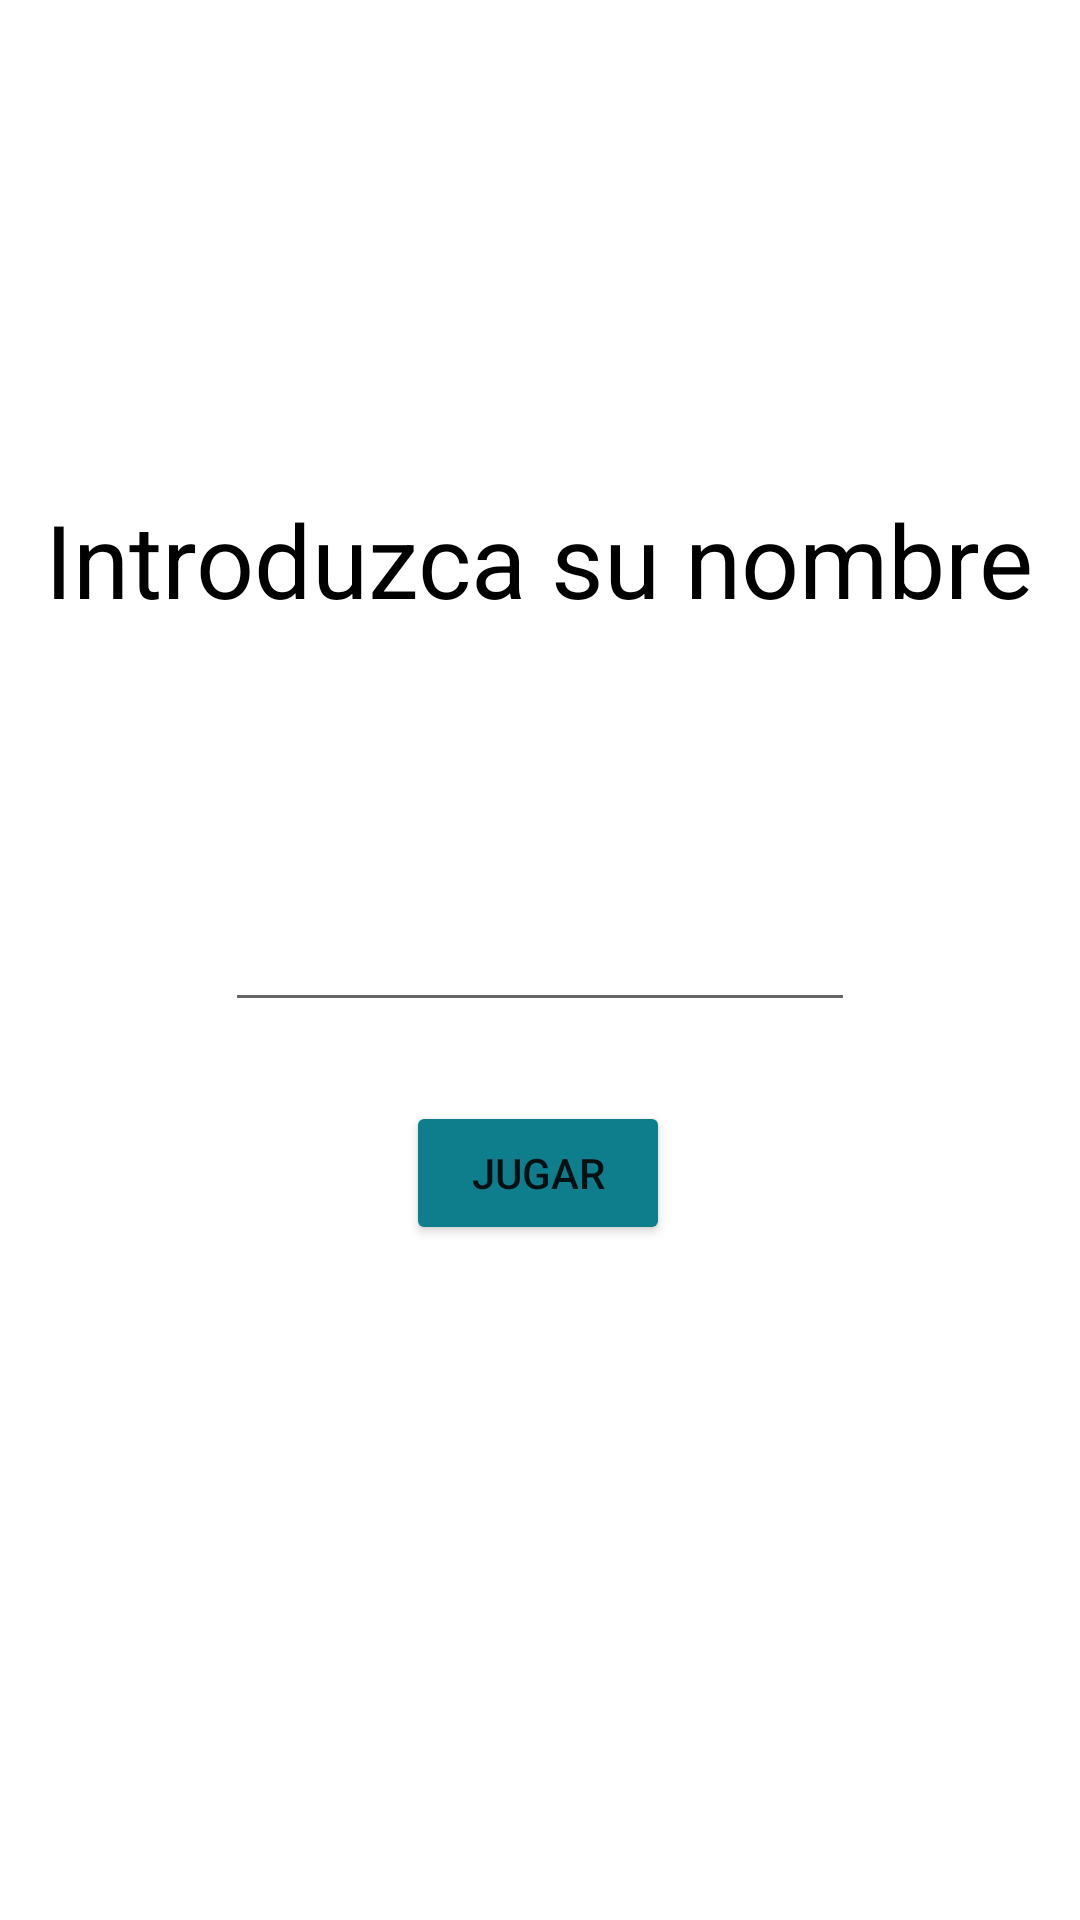

This screen was rendered from an Android layout file. Write that file and the resources it references.
<!-- AndroidManifest.xml: application theme Theme.PiedraPapelTijeras -->
<!-- res/layout/activity_login.xml -->
<?xml version="1.0" encoding="utf-8"?>
<androidx.constraintlayout.widget.ConstraintLayout xmlns:android="http://schemas.android.com/apk/res/android"
    xmlns:app="http://schemas.android.com/apk/res-auto"
    xmlns:tools="http://schemas.android.com/tools"
    android:layout_width="match_parent"
    android:layout_height="match_parent"
    tools:context=".login">


    <Button
        android:id="@+id/botonJugar"
        android:layout_width="wrap_content"
        android:layout_height="wrap_content"
        android:backgroundTint="#0F7E8C"
        android:text="Jugar"
        app:layout_constraintBottom_toBottomOf="parent"
        app:layout_constraintEnd_toEndOf="parent"
        app:layout_constraintHorizontal_bias="0.498"
        app:layout_constraintStart_toStartOf="parent"
        app:layout_constraintTop_toTopOf="parent"
        app:layout_constraintVertical_bias="0.62" />

    <EditText
        android:id="@+id/ETNombre"
        android:layout_width="wrap_content"
        android:layout_height="wrap_content"
        android:ems="10"
        android:inputType="textPersonName"
        app:layout_constraintBottom_toBottomOf="parent"
        app:layout_constraintEnd_toEndOf="parent"
        app:layout_constraintStart_toStartOf="parent"
        app:layout_constraintTop_toTopOf="parent" />

    <TextView
        android:id="@+id/texto"
        android:layout_width="wrap_content"
        android:layout_height="wrap_content"
        android:text="Introduzca su nombre"
        android:textColor="#000000"
        android:textSize="34sp"
        app:layout_constraintBottom_toBottomOf="parent"
        app:layout_constraintEnd_toEndOf="parent"
        app:layout_constraintHorizontal_bias="0.498"
        app:layout_constraintStart_toStartOf="parent"
        app:layout_constraintTop_toTopOf="parent"
        app:layout_constraintVertical_bias="0.275" />


</androidx.constraintlayout.widget.ConstraintLayout>
<!-- resources referenced by this layout -->
<resources>
  <style name="Theme.PiedraPapelTijeras" parent="Theme.MaterialComponents.DayNight.DarkActionBar">
          
          <item name="colorPrimary">@color/purple_500</item>
          <item name="colorPrimaryVariant">@color/purple_700</item>
          <item name="colorOnPrimary">@color/white</item>
          
          <item name="colorSecondary">@color/teal_200</item>
          <item name="colorSecondaryVariant">@color/teal_700</item>
          <item name="colorOnSecondary">@color/black</item>
          
          <item name="android:statusBarColor" tools:targetApi="l">?attr/colorPrimaryVariant</item>
          
      </style>
  <color name="purple_500">#FF6200EE</color>
  <color name="purple_700">#FF3700B3</color>
  <color name="white">#FFFFFFFF</color>
  <color name="teal_200">#FF03DAC5</color>
  <color name="teal_700">#FF018786</color>
  <color name="black">#FF000000</color>
</resources>
